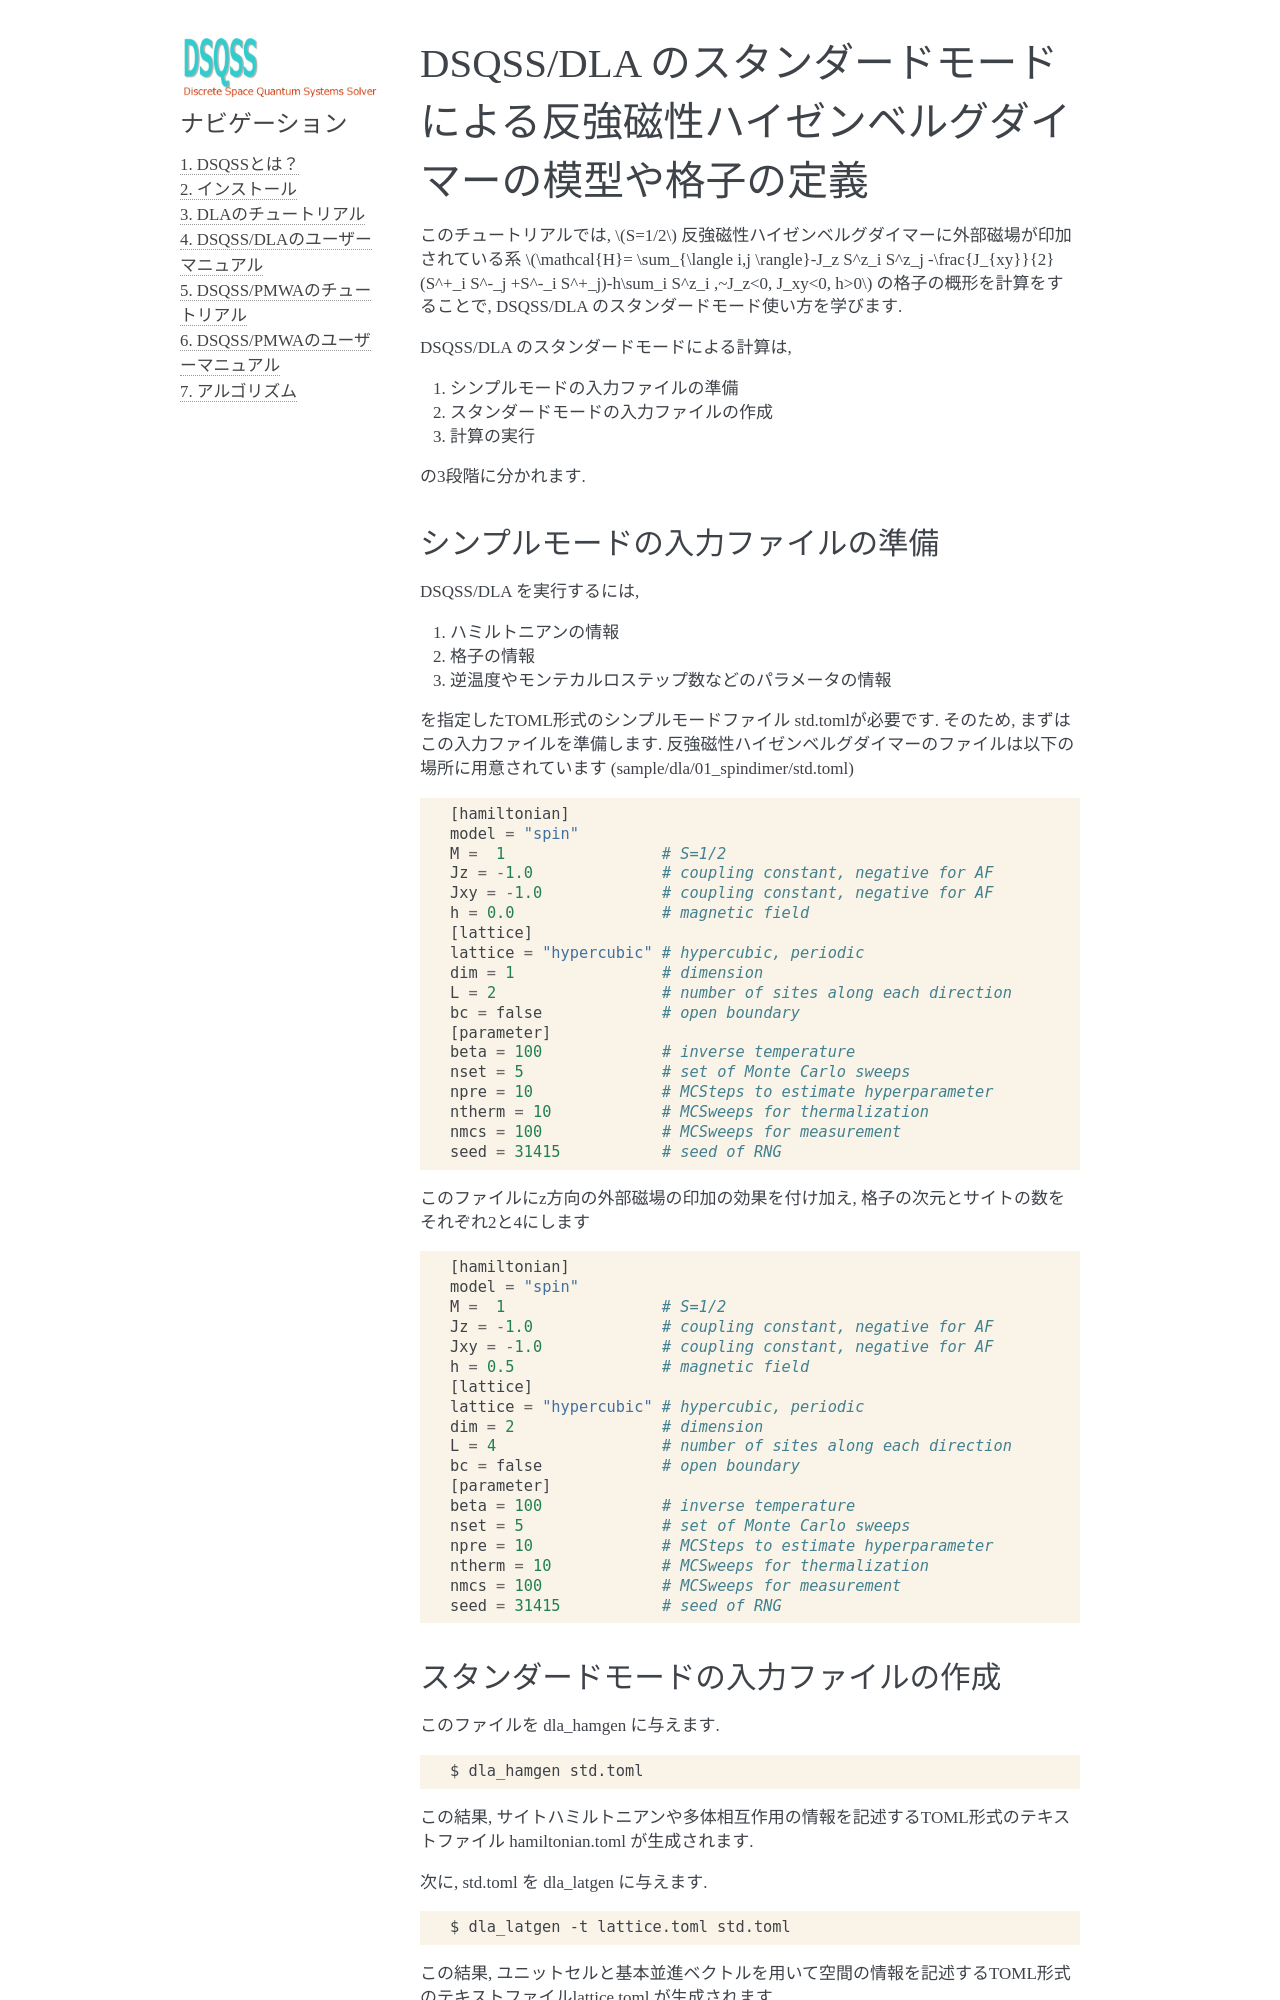

repository: issp-center-dev/dsqss · page: manual/develop/jp/dla/tutorial/standard_mode.html · generator: sphinx

DSQSS/DLA のスタンダードモードによる反強磁性ハイゼンベルグダイマーの模型や格子の定義
===============================================================

このチュートリアルでは, :math:`S=1/2` 反強磁性ハイゼンベルグダイマーに外部磁場が印加されている系 :math:`\mathcal{H}= \sum_{\langle i,j \rangle}-J_z S^z_i S^z_j -\frac{J_{xy}}{2}(S^+_i S^-_j +S^-_i S^+_j)-h\sum_i S^z_i ,~J_z<0, J_xy<0, h>0` の格子の概形を計算をすることで,
DSQSS/DLA のスタンダードモード使い方を学びます.

DSQSS/DLA のスタンダードモードによる計算は,

1. シンプルモードの入力ファイルの準備
2. スタンダードモードの入力ファイルの作成
3. 計算の実行

の3段階に分かれます.
